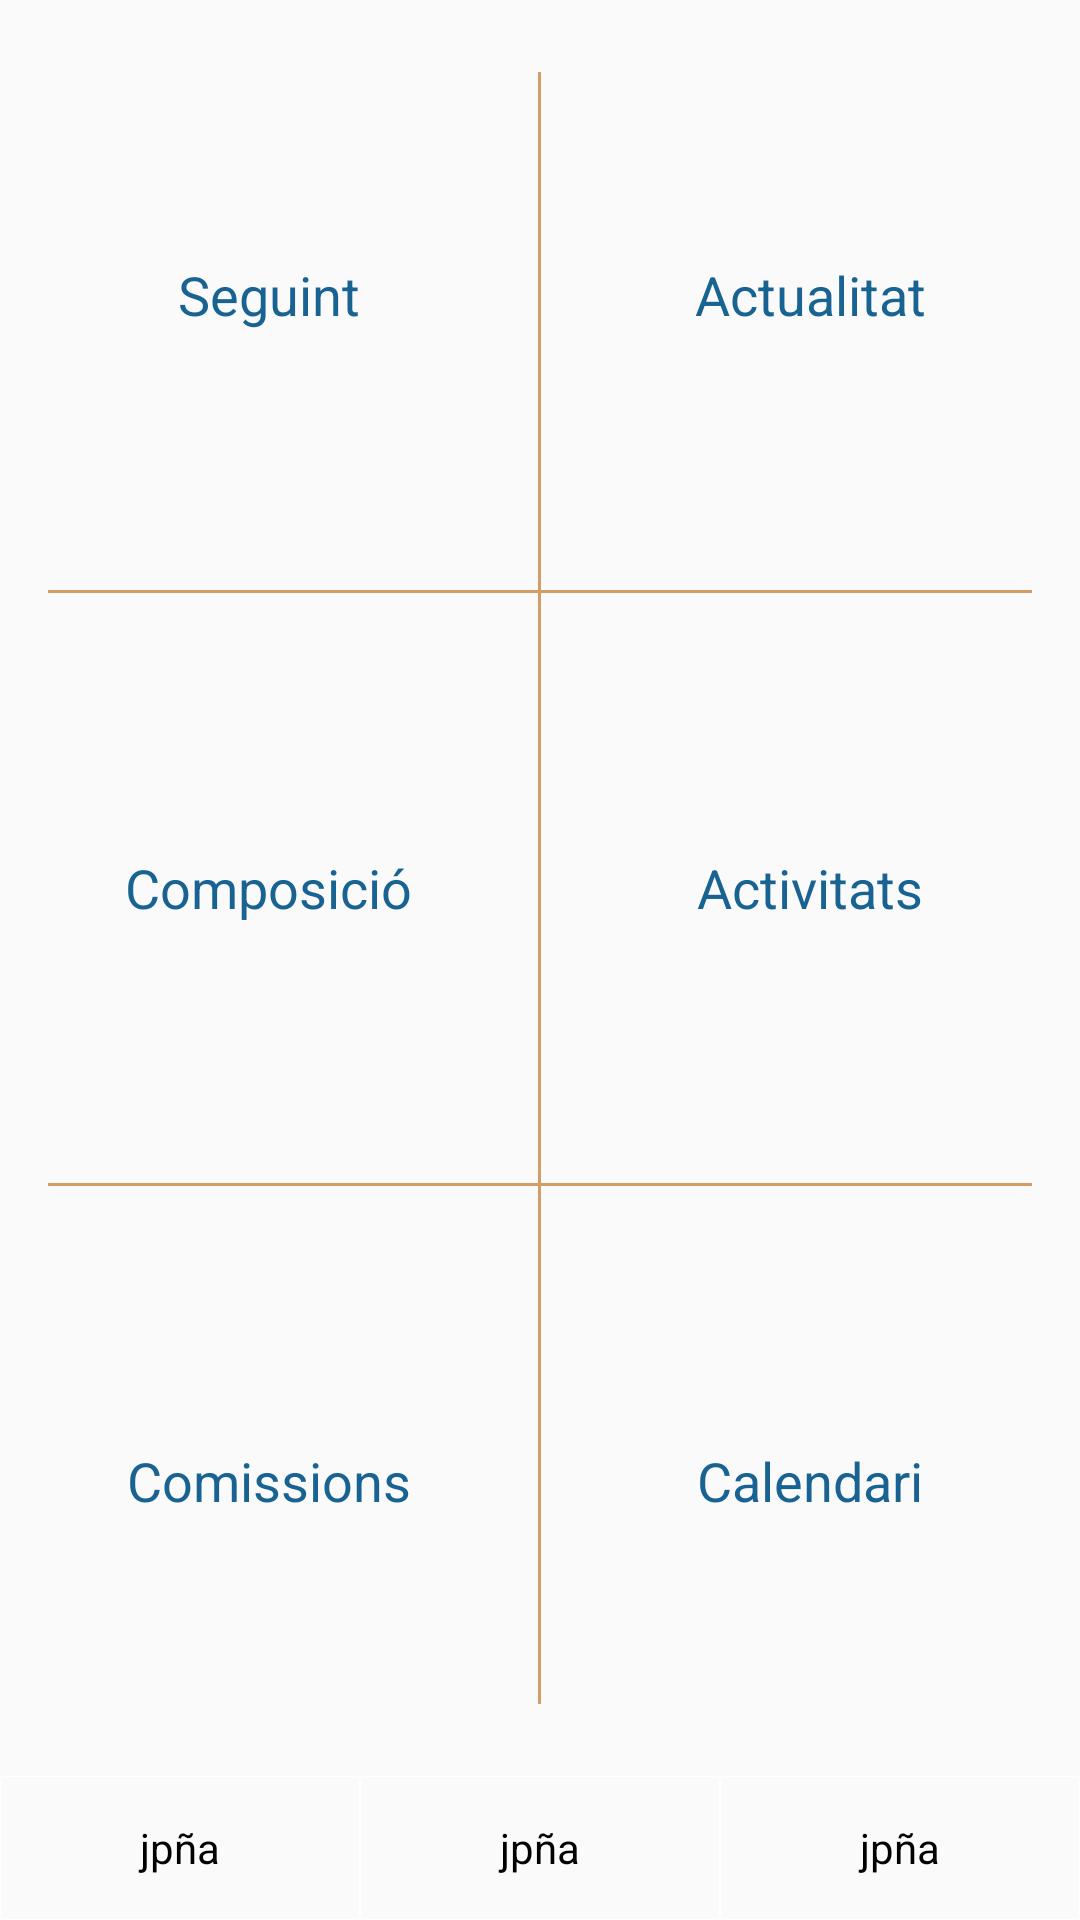

The Android layout XML behind this screen, and the referenced resources:
<!-- AndroidManifest.xml: application theme AppTheme -->
<!-- res/layout/activity_main_menu.xml -->
<?xml version="1.0" encoding="utf-8"?>
<LinearLayout xmlns:android="http://schemas.android.com/apk/res/android"
    android:orientation="vertical" android:layout_width="match_parent"
    android:layout_height="match_parent">

    <LinearLayout
        android:layout_width="match_parent"
        android:layout_height="wrap_content"
        android:background="@color/blue"
        android:gravity="center">

        <ImageView
            android:layout_width="wrap_content"
            android:layout_height="wrap_content"
            android:src="@drawable/ic_launcher"/>

    </LinearLayout>

    <LinearLayout
        android:layout_width="match_parent"
        android:layout_height="wrap_content"
        android:orientation="horizontal"
        android:layout_weight="1"
        android:gravity="center_vertical">


        <LinearLayout
            android:layout_width="0dp"
            android:layout_height="wrap_content"
            android:orientation="vertical"
            android:layout_weight="1"
            android:gravity="center">



            <ImageView
                android:layout_width="wrap_content"
                android:layout_height="wrap_content"
                android:src="@drawable/ic_launcher"/>

            <TextView
                style="@style/Medium_Blue"
                android:text="@string/main_menu_follow"/>

        </LinearLayout>

        <View
            android:layout_width="1dp"
            android:layout_height="match_parent"
            android:background="@color/brown"
            android:layout_marginTop="@dimen/margin_app"/>

        <LinearLayout
            android:layout_width="0dp"
            android:layout_height="wrap_content"
            android:orientation="vertical"
            android:layout_weight="1"
            android:gravity="center">

            <ImageView
                android:layout_width="wrap_content"
                android:layout_height="wrap_content"
                android:src="@drawable/ic_launcher"/>

            <TextView
                style="@style/Medium_Blue"
                android:text="@string/main_menu_today"/>

        </LinearLayout>

    </LinearLayout>

    <View
        android:layout_width="match_parent"
        android:layout_height="1dp"
        android:background="@color/brown"
        android:layout_marginLeft="@dimen/margin_app"
        android:layout_marginRight="@dimen/margin_app"/>


    <LinearLayout
        android:layout_width="match_parent"
        android:layout_height="wrap_content"
        android:orientation="horizontal"
        android:layout_weight="1"
        android:gravity="center_vertical">

        <LinearLayout
            android:layout_width="0dp"
            android:layout_height="wrap_content"
            android:orientation="vertical"
            android:layout_weight="1"
            android:gravity="center">

            <ImageView
                android:layout_width="wrap_content"
                android:layout_height="wrap_content"
                android:src="@drawable/ic_launcher"/>

            <TextView
                style="@style/Medium_Blue"
                android:text="@string/main_menu_composition"/>

        </LinearLayout>

        <View
            android:layout_width="1dp"
            android:layout_height="match_parent"
            android:background="@color/brown"/>

        <LinearLayout
            android:layout_width="0dp"
            android:layout_height="wrap_content"
            android:orientation="vertical"
            android:layout_weight="1"
            android:gravity="center">

            <ImageView
                android:layout_width="wrap_content"
                android:layout_height="wrap_content"
                android:src="@drawable/ic_launcher"/>

            <TextView
                style="@style/Medium_Blue"
                android:text="@string/main_menu_activities"/>

        </LinearLayout>

    </LinearLayout>

    <View
        android:layout_width="match_parent"
        android:layout_height="1dp"
        android:background="@color/brown"
        android:layout_marginLeft="@dimen/margin_app"
        android:layout_marginRight="@dimen/margin_app"/>

    <LinearLayout
        android:layout_width="match_parent"
        android:layout_height="wrap_content"
        android:orientation="horizontal"
        android:layout_weight="1"
        android:gravity="center_vertical">

        <LinearLayout
            android:layout_width="0dp"
            android:layout_height="wrap_content"
            android:orientation="vertical"
            android:layout_weight="1"
            android:gravity="center">

            <ImageView
                android:layout_width="wrap_content"
                android:layout_height="wrap_content"
                android:src="@drawable/ic_launcher"/>

            <TextView
                style="@style/Medium_Blue"
                android:text="@string/main_menu_commissions"/>

        </LinearLayout>

        <View
            android:layout_width="1dp"
            android:layout_height="match_parent"
            android:background="@color/brown"
            android:layout_marginBottom="@dimen/margin_app"/>

        <LinearLayout
            android:layout_width="0dp"
            android:layout_height="wrap_content"
            android:orientation="vertical"
            android:layout_weight="1"
            android:gravity="center">

            <ImageView
                android:layout_width="wrap_content"
                android:layout_height="wrap_content"
                android:src="@drawable/ic_launcher"/>

            <TextView
                style="@style/Medium_Blue"
                android:text="@string/main_menu_calendar"/>

        </LinearLayout>


    </LinearLayout>

    <LinearLayout
        android:layout_width="match_parent"
        android:layout_height="wrap_content"
        android:orientation="horizontal">

        <Button
           style="@style/Buttons_SplitActionBar"
            android:text="jpña"
            android:layout_weight="1"/>
        <Button
            style="@style/Buttons_SplitActionBar"
            android:text="jpña"
            android:layout_weight="1"/>
        <Button
            style="@style/Buttons_SplitActionBar"
            android:text="jpña"
            android:layout_weight="1"/>


        </LinearLayout>



</LinearLayout>
<!-- resources referenced by this layout -->
<resources>
  <color name="blue">#196392</color>
  <color name="brown">#d29d67</color>
  <dimen name="margin_app">16dp</dimen>
  <string name="main_menu_activities">Activitats</string>
  <string name="main_menu_calendar">Calendari</string>
  <string name="main_menu_commissions">Comissions</string>
  <string name="main_menu_composition">Composició</string>
  <string name="main_menu_follow">Seguint</string>
  <string name="main_menu_today">Actualitat</string>
  <style name="Buttons_SplitActionBar" parent="@android:style/Widget.Button">
          <item name="android:layout_width">wrap_content</item>
          <item name="android:layout_height">wrap_content</item>
          <item name="android:background">@drawable/button_pressed</item>
  
      </style>
  <style name="Medium_Blue" parent="android:TextAppearance.Widget.TextView">
          <item name="android:layout_width">wrap_content</item>
          <item name="android:layout_height">wrap_content</item>
          <item name="android:textColor">@color/blue</item>
          <item name="android:textSize">18sp</item>
      </style>
  <style name="AppTheme" parent="Theme.AppCompat.Light.DarkActionBar">
          <item name="actionBarStyle">@style/MyActionBar</item>
      </style>
  <!-- drawable button_pressed (drawable-mdpi) -->
  <?xml version="1.0" encoding="utf-8"?>
  <selector xmlns:android="http://schemas.android.com/apk/res/android">
      <item android:state_pressed="true">
          <shape>
              <solid
                  android:color="@color/gray"/>
  
              <stroke
                  android:width="1dp"
                  android:color="#75ffffff" />
              <corners
                  android:radius="2dp" />
              <padding
                  android:left="2dp"
                  android:top="2dp"
                  android:right="2dp"
                  android:bottom="2dp" />
          </shape>
      </item>
      <item>
      <shape xmlns:android="http://schemas.android.com/apk/res/android"
          android:shape="rectangle">
          <solid android:color="@color/greylight"/>
          <corners android:radius="1dp" />
          <stroke android:width="1px" android:color="@color/white" />
      </shape>
      </item>
  </selector>
  <style name="MyActionBar" parent="@style/Widget.AppCompat.Light.ActionBar.Solid.Inverse">
          <item name="android:background">@color/aqua</item>
          <item name="displayOptions">showHome</item>
          <item name="android:height">30dp</item>
      </style>
  <color name="gray">#808080</color>
  <color name="white">#FFFFFF</color>
  <color name="aqua">#2b739c</color>
</resources>
